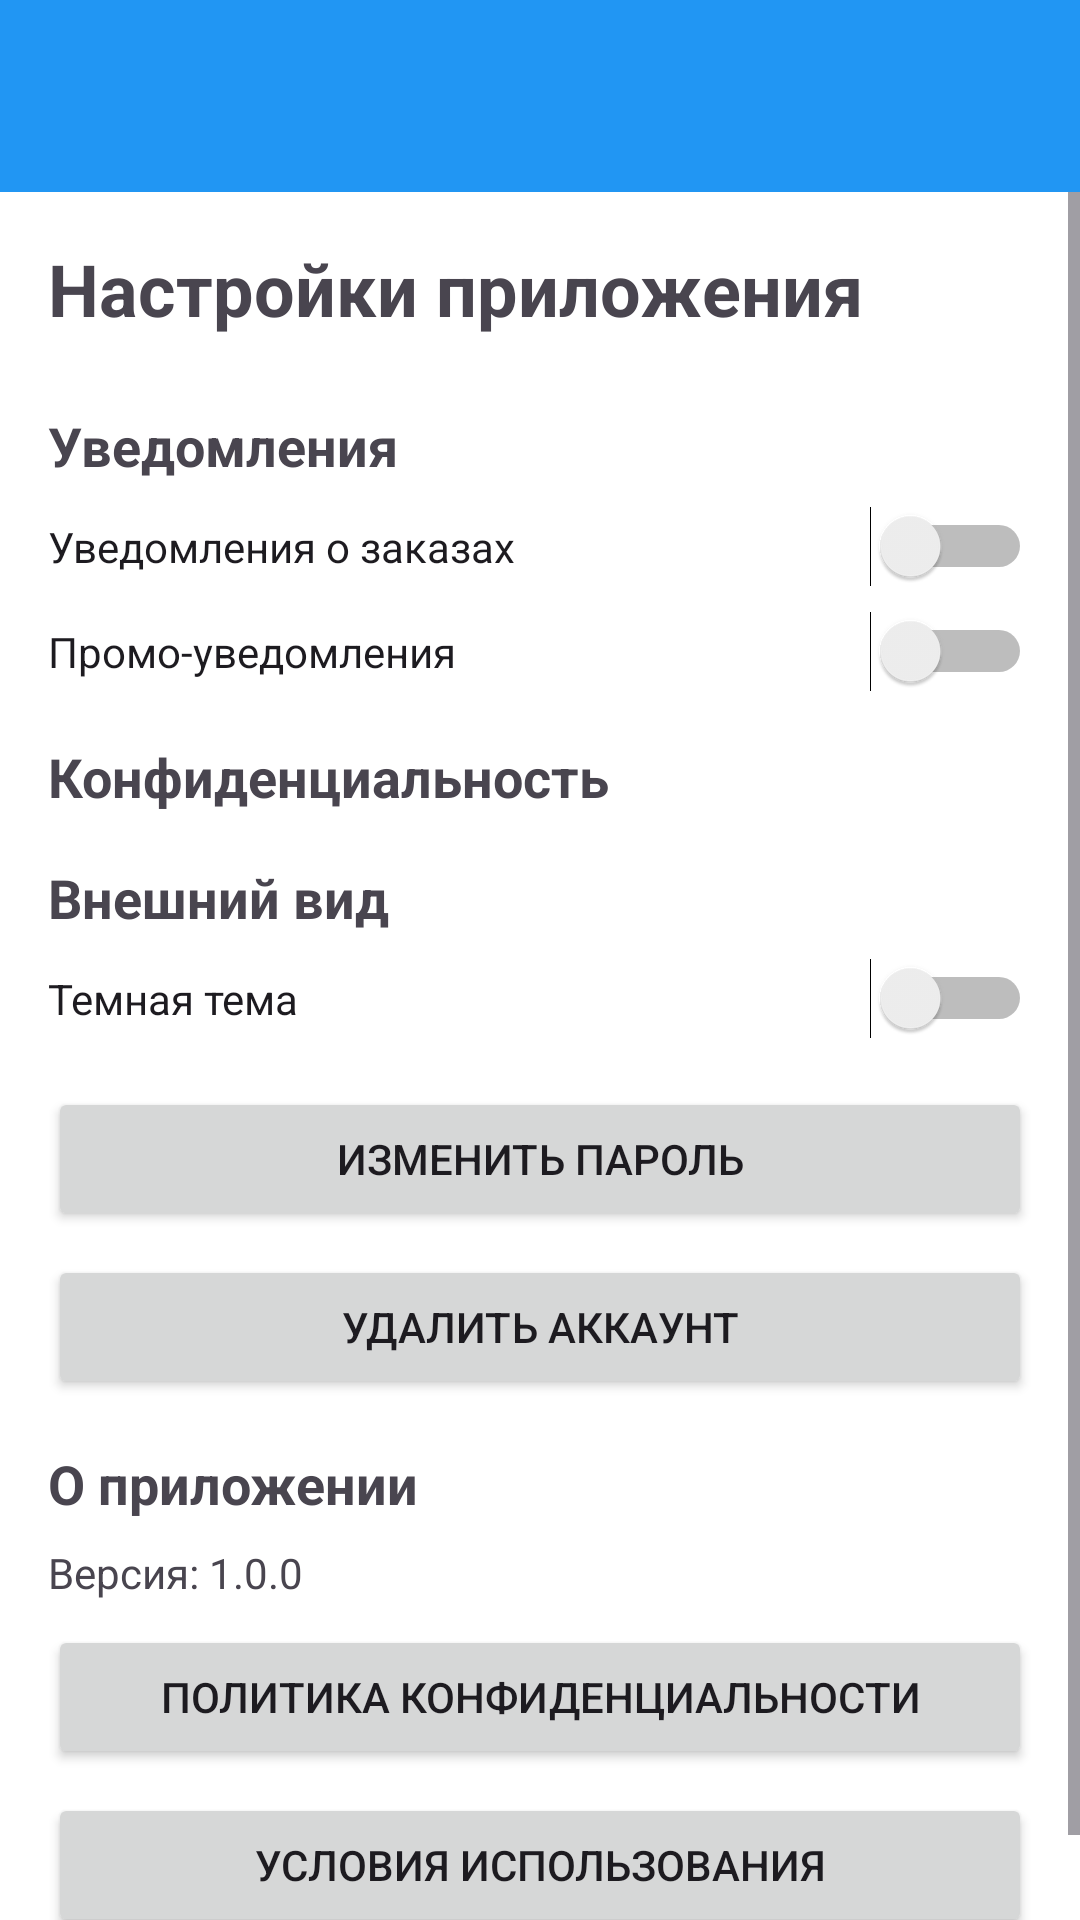

This screen was rendered from an Android layout file. Write that file and the resources it references.
<!-- AndroidManifest.xml: application theme Theme.DostavMe -->
<!-- res/layout/activity_settings.xml -->
<?xml version="1.0" encoding="utf-8"?>
<LinearLayout xmlns:android="http://schemas.android.com/apk/res/android"
    xmlns:app="http://schemas.android.com/apk/res-auto"
    android:layout_width="match_parent"
    android:layout_height="match_parent"
    android:orientation="vertical">

    <androidx.appcompat.widget.Toolbar
        android:id="@+id/toolbar"
        android:layout_width="match_parent"
        android:layout_height="?attr/actionBarSize"
        android:background="?attr/colorPrimary"
        android:elevation="4dp"
        android:theme="@style/ThemeOverlay.AppCompat.Dark.ActionBar"
        app:popupTheme="@style/ThemeOverlay.AppCompat.Light" />

    <ScrollView
        android:layout_width="match_parent"
        android:layout_height="match_parent">

        <LinearLayout
            android:layout_width="match_parent"
            android:layout_height="wrap_content"
            android:orientation="vertical"
            android:padding="16dp">

            <TextView
                android:layout_width="wrap_content"
                android:layout_height="wrap_content"
                android:text="Настройки приложения"
                android:textSize="24sp"
                android:textStyle="bold"
                android:layout_marginBottom="24dp" />

            <TextView
                android:layout_width="wrap_content"
                android:layout_height="wrap_content"
                android:text="Уведомления"
                android:textSize="18sp"
                android:textStyle="bold"
                android:layout_marginBottom="8dp" />

            <Switch
                android:id="@+id/switchOrderNotifications"
                android:layout_width="match_parent"
                android:layout_height="wrap_content"
                android:text="Уведомления о заказах"
                android:layout_marginBottom="8dp" />

            <Switch
                android:id="@+id/switchPromoNotifications"
                android:layout_width="match_parent"
                android:layout_height="wrap_content"
                android:text="Промо-уведомления"
                android:layout_marginBottom="16dp" />

            <TextView
                android:layout_width="wrap_content"
                android:layout_height="wrap_content"
                android:text="Конфиденциальность"
                android:textSize="18sp"
                android:textStyle="bold"
                android:layout_marginBottom="16dp" />

            <TextView
                android:layout_width="wrap_content"
                android:layout_height="wrap_content"
                android:text="Внешний вид"
                android:textSize="18sp"
                android:textStyle="bold"
                android:layout_marginBottom="8dp" />

            <Switch
                android:id="@+id/switchDarkTheme"
                android:layout_width="match_parent"
                android:layout_height="wrap_content"
                android:text="Темная тема"
                android:layout_marginBottom="16dp" />

            <Button
                android:id="@+id/btnChangePassword"
                android:layout_width="match_parent"
                android:layout_height="wrap_content"
                android:text="Изменить пароль"
                android:layout_marginBottom="8dp" />

            <Button
                android:id="@+id/btnDeleteAccount"
                android:layout_width="match_parent"
                android:layout_height="wrap_content"
                android:text="Удалить аккаунт"
                android:layout_marginBottom="16dp" />

            <TextView
                android:layout_width="wrap_content"
                android:layout_height="wrap_content"
                android:text="О приложении"
                android:textSize="18sp"
                android:textStyle="bold"
                android:layout_marginBottom="8dp" />

            <TextView
                android:id="@+id/tvVersion"
                android:layout_width="wrap_content"
                android:layout_height="wrap_content"
                android:text="Версия: 1.0.0"
                android:layout_marginBottom="8dp" />

            <Button
                android:id="@+id/btnPrivacyPolicy"
                android:layout_width="match_parent"
                android:layout_height="wrap_content"
                android:text="Политика конфиденциальности"
                android:layout_marginBottom="8dp" />

            <Button
                android:id="@+id/btnTermsOfService"
                android:layout_width="match_parent"
                android:layout_height="wrap_content"
                android:text="Условия использования"
                android:layout_marginBottom="8dp" />

        </LinearLayout>
    </ScrollView>
</LinearLayout>
<!-- resources referenced by this layout -->
<resources>
  <style name="Theme.DostavMe" parent="Base.Theme.DostavMe" />
  <style name="Base.Theme.DostavMe" parent="Theme.Material3.DayNight.NoActionBar">
          
          <item name="colorPrimary">@color/primary</item>
          <item name="colorPrimaryVariant">@color/primary_dark</item>
          <item name="colorOnPrimary">@color/white</item>
          
          
          <item name="colorSecondary">@color/accent</item>
          <item name="colorSecondaryVariant">@color/accent_dark</item>
          <item name="colorOnSecondary">@color/white</item>
          
          
          <item name="android:colorBackground">@color/background</item>
          <item name="colorSurface">@color/surface</item>
          <item name="colorOnSurface">@color/text_primary</item>
          
          
          <item name="android:statusBarColor">@color/primary_dark</item>
          
          
          <item name="textAppearanceHeadlineLarge">@style/TextAppearance.DostavMe.Headline</item>
          <item name="textAppearanceBodyLarge">@style/TextAppearance.DostavMe.Body</item>
          <item name="textAppearanceBodyMedium">@style/TextAppearance.DostavMe.Subtitle</item>
      </style>
  <color name="primary">#2196F3</color>
  <color name="primary_dark">#1976D2</color>
  <color name="white">#FFFFFF</color>
  <color name="accent">#FF9800</color>
  <color name="accent_dark">#F57C00</color>
  <color name="background">#FFFFFF</color>
  <color name="surface">#FFFFFF</color>
  <color name="text_primary">#212121</color>
  <style name="TextAppearance.DostavMe.Headline" parent="TextAppearance.MaterialComponents.Headline5">
          <item name="android:textColor">@color/text_primary</item>
          <item name="android:textSize">24sp</item>
          <item name="android:textStyle">bold</item>
          <item name="android:letterSpacing">0.01</item>
      </style>
  <style name="TextAppearance.DostavMe.Body" parent="TextAppearance.MaterialComponents.Body1">
          <item name="android:textColor">@color/text_primary</item>
          <item name="android:textSize">14sp</item>
          <item name="android:letterSpacing">0.01</item>
      </style>
  <style name="TextAppearance.DostavMe.Subtitle" parent="TextAppearance.MaterialComponents.Subtitle1">
          <item name="android:textColor">@color/text_secondary</item>
          <item name="android:textSize">16sp</item>
          <item name="android:letterSpacing">0.01</item>
      </style>
  <color name="text_secondary">#757575</color>
</resources>
